Dataset: dataset_uk_species (GitHub, cameaci/Camera_Trap). Classes: badger, otter.

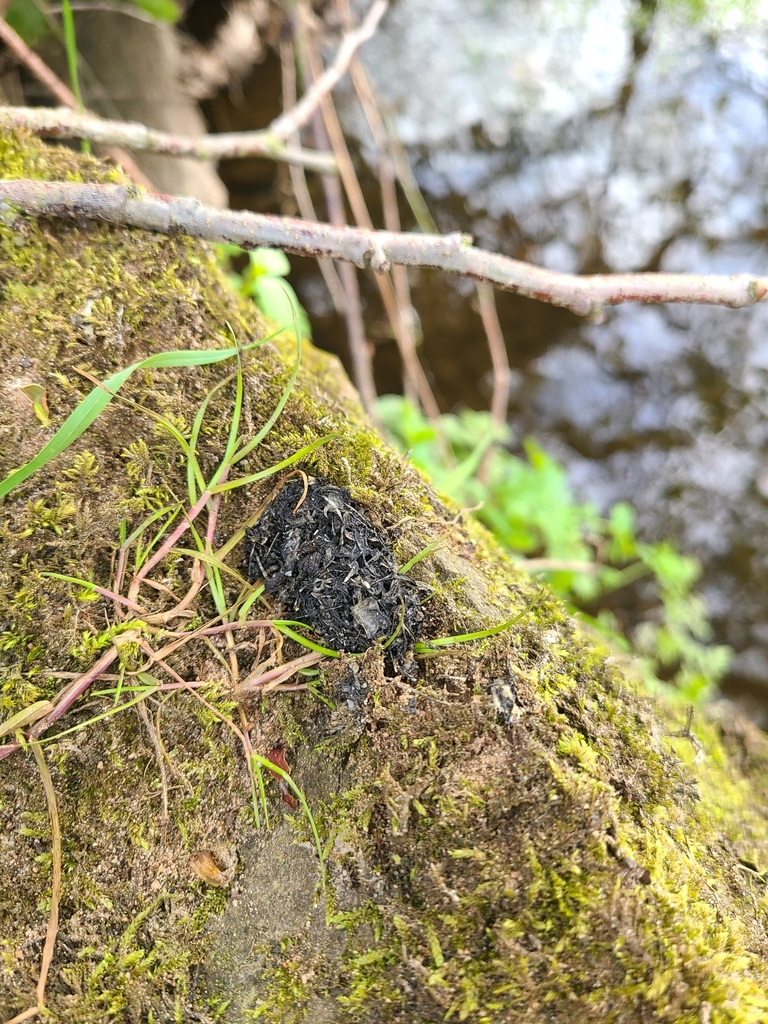
Label: otter

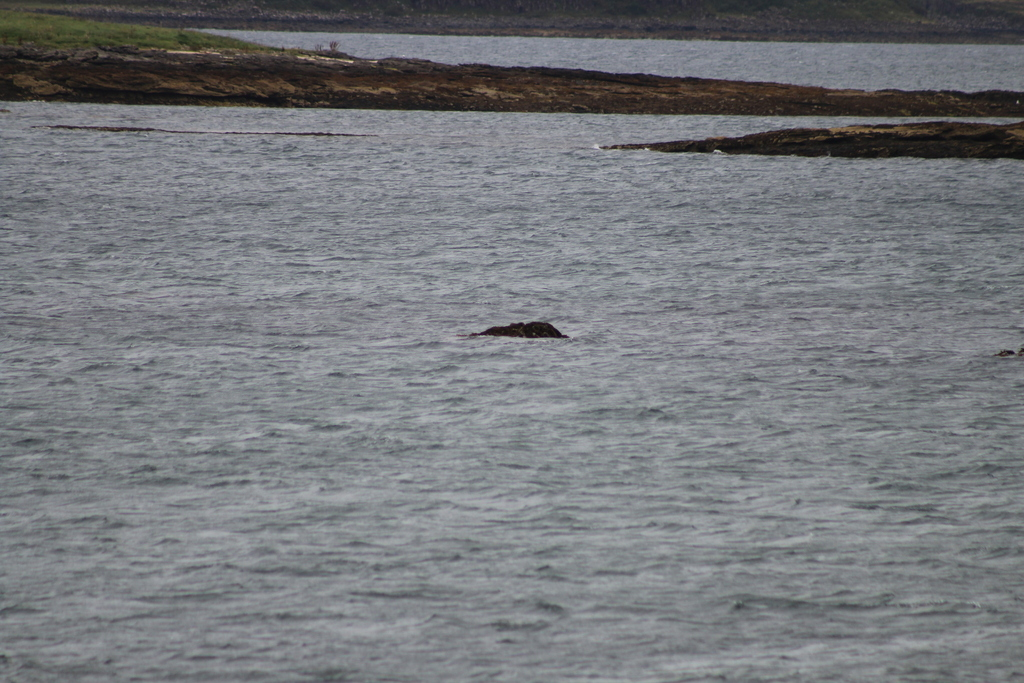
Label: otter

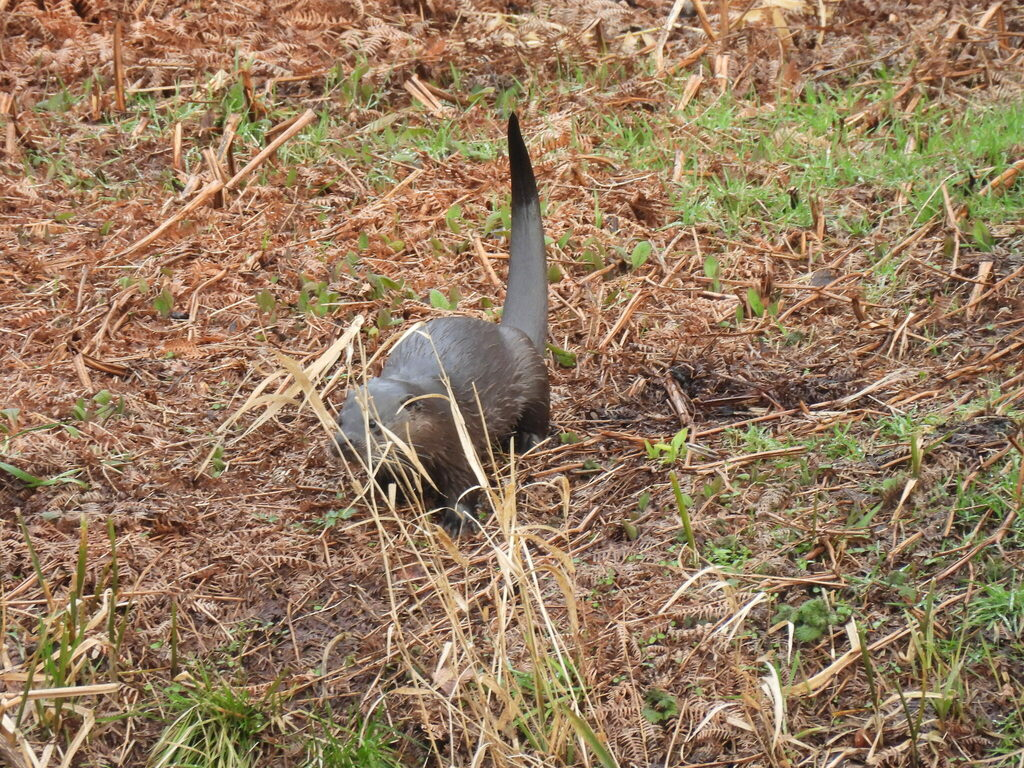
Label: otter

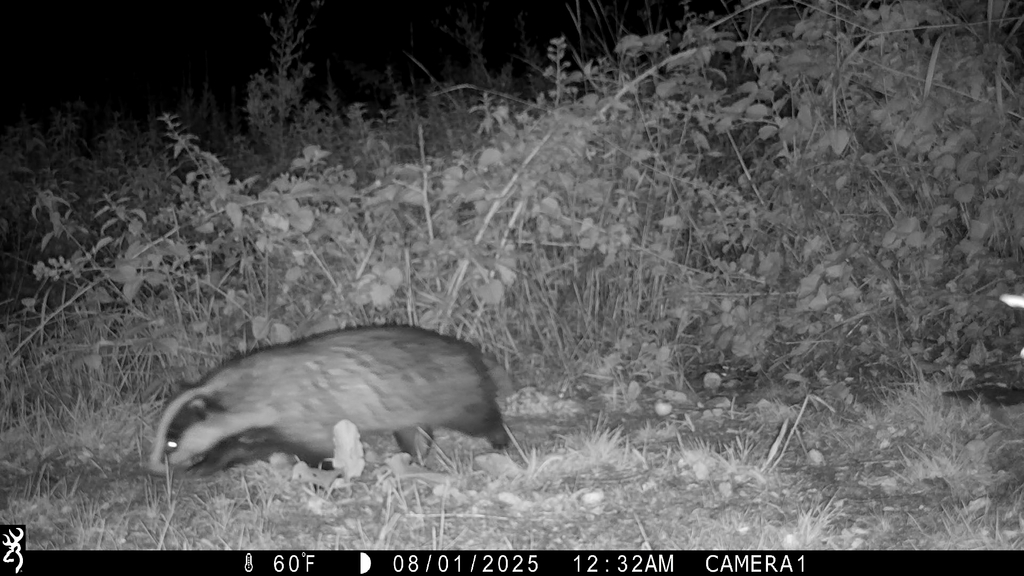
Label: badger

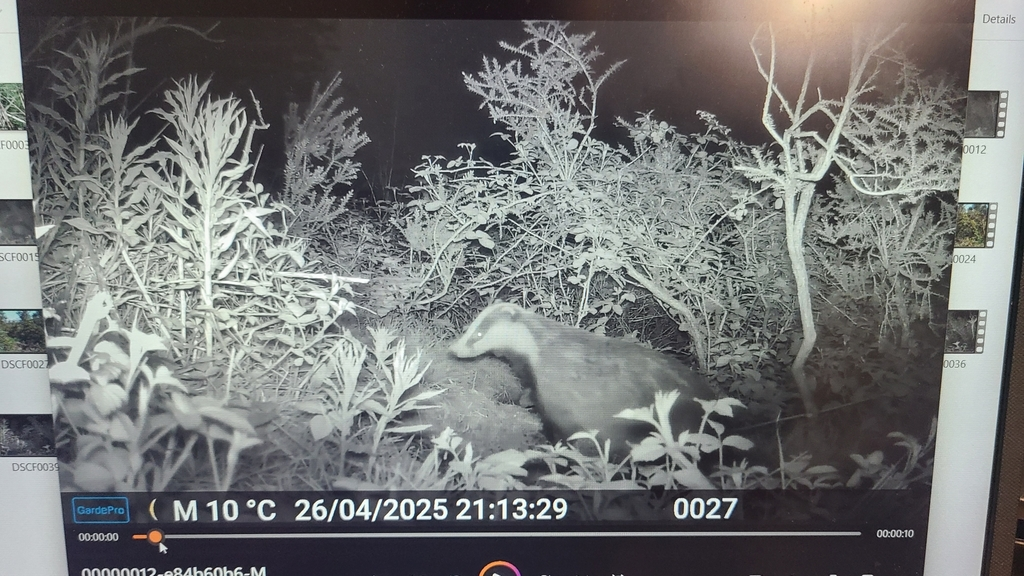
Label: badger

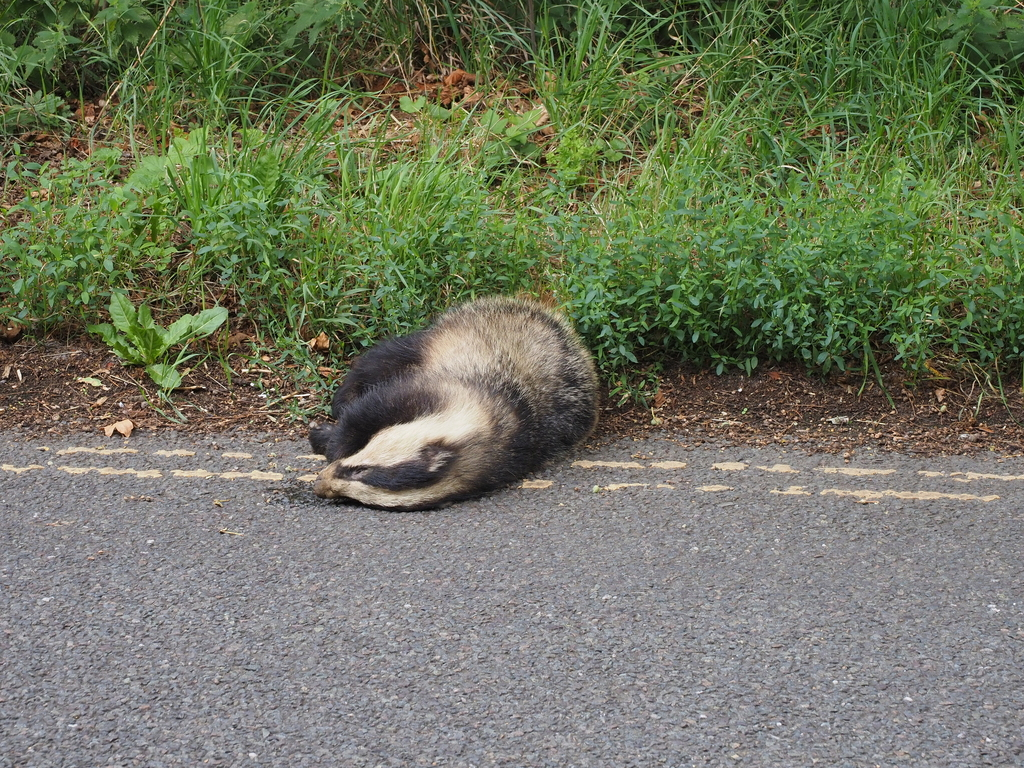
Label: badger
